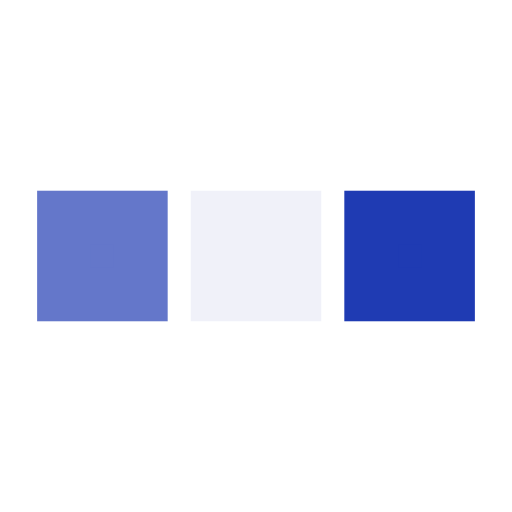
t = 0.00 s
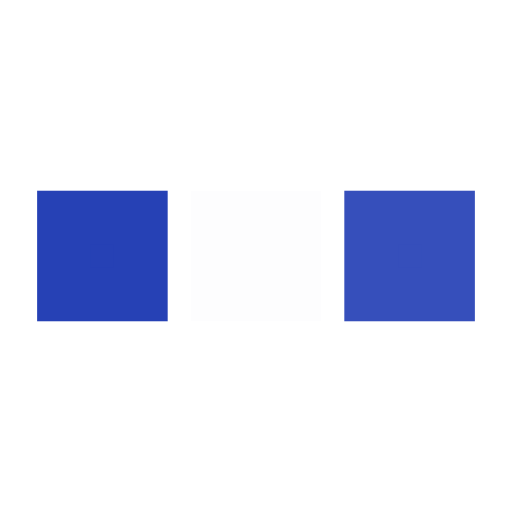
t = 0.06 s
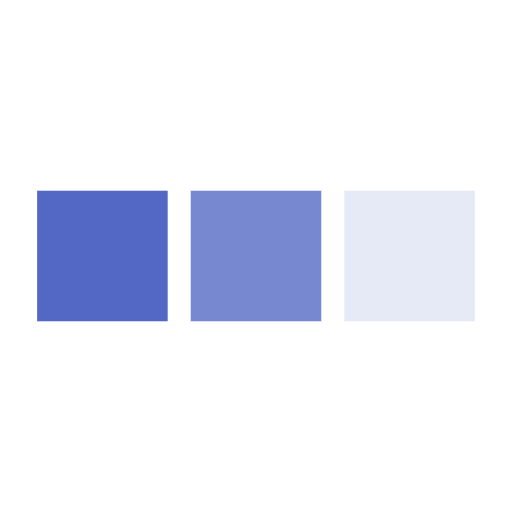
t = 0.19 s
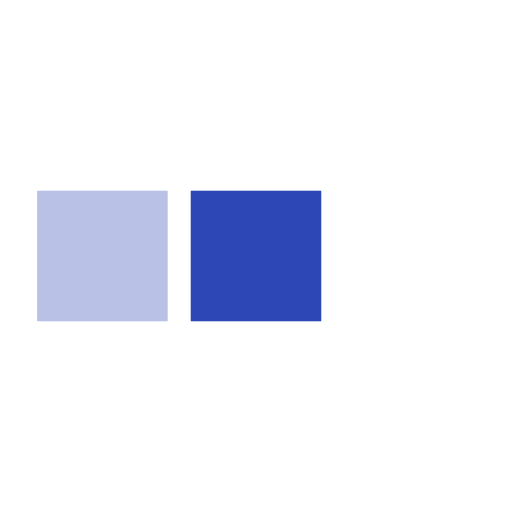
t = 0.25 s
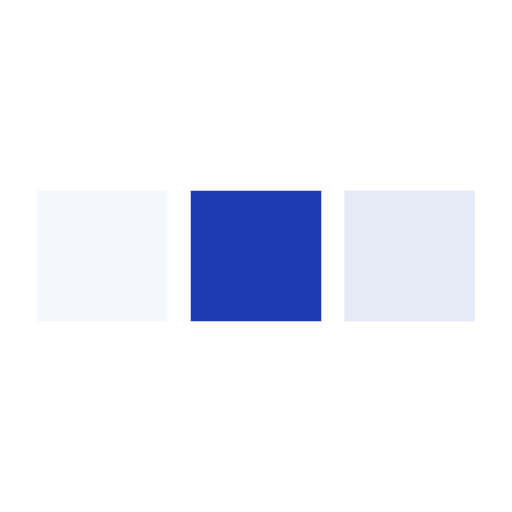
t = 0.31 s
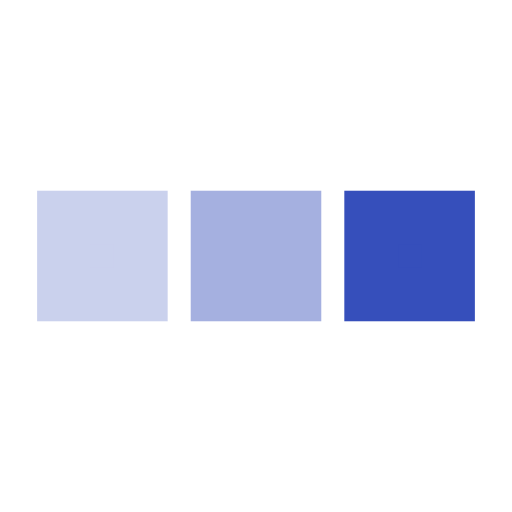
t = 0.44 s

The animated SVG that drew these frames (rendered in a browser with its animation timeline set to each time). Animation: 3 SMIL elements (animate=3); one cycle of 0.50 s, repeats indefinitely.

﻿<svg xmlns='http://www.w3.org/2000/svg' width="150" height="150" viewBox='0 0 200 200'><rect fill='#1F3BB3' stroke='#1F3BB3' stroke-width='21' width='30' height='30' x='25' y='85'><animate attributeName='opacity' calcMode='spline' dur='0.5' values='1;0;1;' keySplines='.5 0 .5 1;.5 0 .5 1' repeatCount='indefinite' begin='-.4'></animate></rect><rect fill='#1F3BB3' stroke='#1F3BB3' stroke-width='21' width='30' height='30' x='85' y='85'><animate attributeName='opacity' calcMode='spline' dur='0.5' values='1;0;1;' keySplines='.5 0 .5 1;.5 0 .5 1' repeatCount='indefinite' begin='-.2'></animate></rect><rect fill='#1F3BB3' stroke='#1F3BB3' stroke-width='21' width='30' height='30' x='145' y='85'><animate attributeName='opacity' calcMode='spline' dur='0.5' values='1;0;1;' keySplines='.5 0 .5 1;.5 0 .5 1' repeatCount='indefinite' begin='0'></animate></rect></svg>
